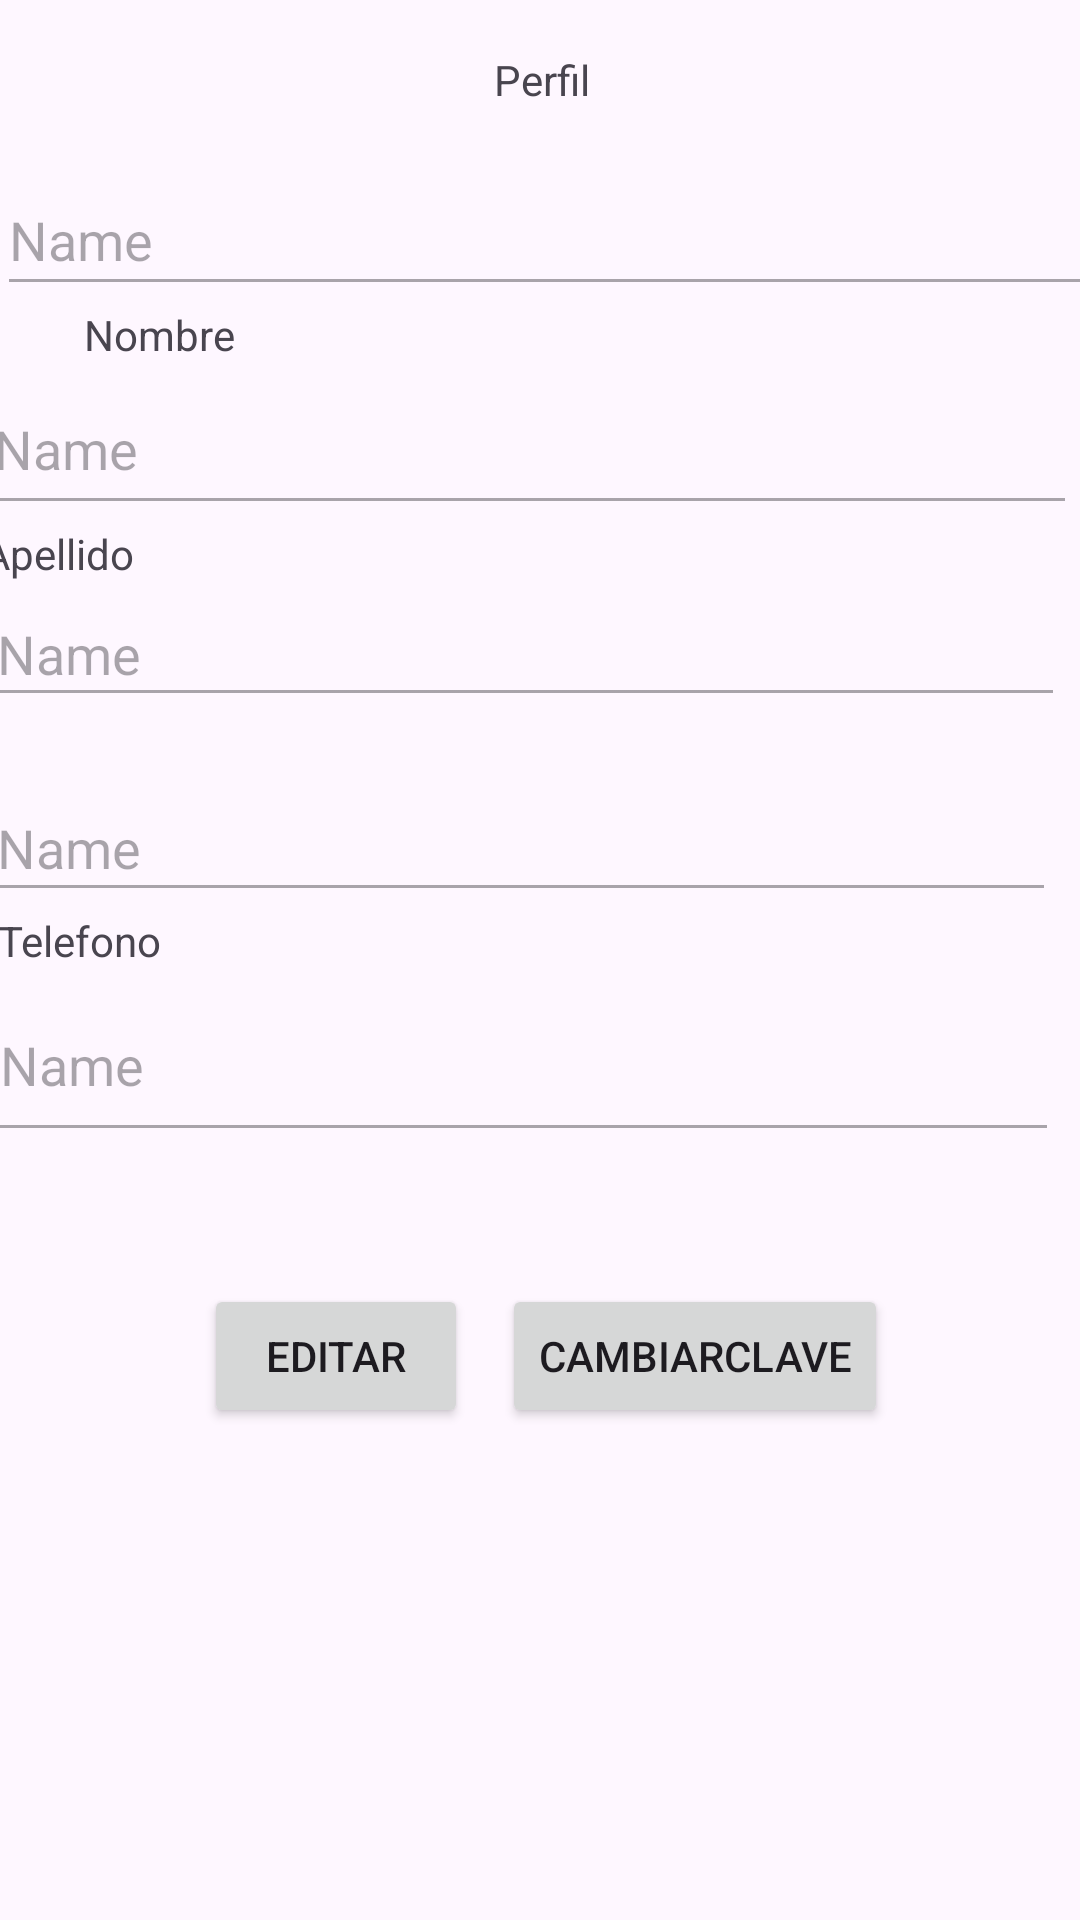

Reconstruct the res/layout file that produces this screen, plus the resources it refers to.
<!-- AndroidManifest.xml: application theme Theme.Tp_Inmobiliaria_Navarro -->
<!-- res/layout/fragment_perfil.xml -->
<?xml version="1.0" encoding="utf-8"?>
<androidx.constraintlayout.widget.ConstraintLayout xmlns:android="http://schemas.android.com/apk/res/android"
    xmlns:app="http://schemas.android.com/apk/res-auto"
    xmlns:tools="http://schemas.android.com/tools"
    android:layout_width="match_parent"
    android:layout_height="match_parent"
    tools:context=".ui.perfil.PerfilFragment">

    <TextView
        android:id="@+id/TvPerfil"
        android:layout_width="wrap_content"
        android:layout_height="wrap_content"
        android:layout_marginStart="177dp"
        android:layout_marginTop="17dp"
        android:layout_marginEnd="176dp"
        android:text="Perfil"
        app:layout_constraintEnd_toEndOf="parent"
        app:layout_constraintStart_toStartOf="parent"
        app:layout_constraintTop_toTopOf="parent" />

    <TextView
        android:id="@+id/TvDni"
        android:layout_width="wrap_content"
        android:layout_height="wrap_content"
        android:layout_marginStart="20dp"
        android:layout_marginEnd="371dp"
        android:text="Dni"
        app:layout_constraintEnd_toEndOf="parent"
        app:layout_constraintHorizontal_bias="0.48"
        app:layout_constraintStart_toStartOf="parent"
        app:layout_constraintTop_toBottomOf="@+id/TvPerfil" />

    <EditText
        android:id="@+id/EtDniPerfil"
        android:layout_width="369dp"
        android:layout_height="47dp"
        android:layout_marginStart="24dp"
        android:layout_marginEnd="18dp"
        android:ems="10"
        android:enabled="false"
        android:inputType="text"
        android:text="Name"
        app:layout_constraintEnd_toEndOf="parent"
        app:layout_constraintStart_toStartOf="parent"
        app:layout_constraintTop_toBottomOf="@+id/TvDni" />

    <TextView
        android:id="@+id/TvNombre"
        android:layout_width="wrap_content"
        android:layout_height="wrap_content"
        android:layout_marginStart="28dp"
        android:text="Nombre"
        app:layout_constraintStart_toStartOf="parent"
        app:layout_constraintTop_toBottomOf="@+id/EtDniPerfil" />

    <EditText
        android:id="@+id/EtNombrePerfil"
        android:layout_width="365dp"
        android:layout_height="54dp"
        android:layout_marginStart="19dp"
        android:layout_marginEnd="27dp"
        android:ems="10"
        android:enabled="false"
        android:inputType="text"
        android:text="Name"
        app:layout_constraintEnd_toEndOf="parent"
        app:layout_constraintStart_toStartOf="parent"
        app:layout_constraintTop_toBottomOf="@+id/TvNombre" />

    <TextView
        android:id="@+id/TvApellido"
        android:layout_width="wrap_content"
        android:layout_height="wrap_content"
        android:layout_marginStart="19dp"
        android:layout_marginEnd="341dp"
        android:text="Apellido"
        app:layout_constraintEnd_toEndOf="parent"
        app:layout_constraintStart_toStartOf="parent"
        app:layout_constraintTop_toBottomOf="@+id/EtNombrePerfil" />

    <EditText
        android:id="@+id/EtApellidoPerfil"
        android:layout_width="360dp"
        android:layout_height="45dp"
        android:layout_marginStart="20dp"
        android:layout_marginEnd="31dp"
        android:ems="10"
        android:enabled="false"
        android:inputType="text"
        android:text="Name"
        app:layout_constraintEnd_toEndOf="parent"
        app:layout_constraintStart_toStartOf="parent"
        app:layout_constraintTop_toBottomOf="@+id/TvApellido" />

    <TextView
        android:id="@+id/TvMailPerfil"
        android:layout_width="wrap_content"
        android:layout_height="wrap_content"
        android:layout_marginStart="19dp"
        android:layout_marginEnd="354dp"
        android:text="E-mail"
        app:layout_constraintEnd_toEndOf="parent"
        app:layout_constraintStart_toStartOf="parent"
        app:layout_constraintTop_toBottomOf="@+id/EtApellidoPerfil" />

    <EditText
        android:id="@+id/EtMailPerfil"
        android:layout_width="357dp"
        android:layout_height="46dp"
        android:layout_marginStart="20dp"
        android:layout_marginEnd="34dp"
        android:ems="10"
        android:enabled="false"
        android:inputType="text"
        android:text="Name"
        app:layout_constraintEnd_toEndOf="parent"
        app:layout_constraintStart_toStartOf="parent"
        app:layout_constraintTop_toBottomOf="@+id/TvMailPerfil" />

    <TextView
        android:id="@+id/TvTelefonoPerfil"
        android:layout_width="wrap_content"
        android:layout_height="wrap_content"
        android:layout_marginStart="24dp"
        android:layout_marginEnd="332dp"
        android:text="Telefono"
        app:layout_constraintEnd_toEndOf="parent"
        app:layout_constraintStart_toStartOf="parent"
        app:layout_constraintTop_toBottomOf="@+id/EtMailPerfil" />

    <EditText
        android:id="@+id/EtTelefono"
        android:layout_width="357dp"
        android:layout_height="61dp"
        android:layout_marginStart="21dp"
        android:layout_marginEnd="33dp"
        android:ems="10"
        android:enabled="false"
        android:inputType="text"
        android:text="Name"
        app:layout_constraintEnd_toEndOf="parent"
        app:layout_constraintStart_toStartOf="parent"
        app:layout_constraintTop_toBottomOf="@+id/TvTelefonoPerfil" />

    <Button
        android:id="@+id/btEditar"
        android:layout_width="wrap_content"
        android:layout_height="wrap_content"
        android:layout_marginStart="64dp"
        android:layout_marginTop="44dp"
        android:text="Editar"
        app:layout_constraintEnd_toStartOf="@+id/BtClave"
        app:layout_constraintHorizontal_bias="0.254"
        app:layout_constraintStart_toStartOf="parent"
        app:layout_constraintTop_toBottomOf="@+id/EtTelefono" />

    <Button
        android:id="@+id/BtClave"
        android:layout_width="wrap_content"
        android:layout_height="wrap_content"
        android:layout_marginTop="44dp"
        android:layout_marginEnd="64dp"
        android:text="CambiarClave"
        app:layout_constraintEnd_toEndOf="parent"
        app:layout_constraintTop_toBottomOf="@+id/EtTelefono" />

</androidx.constraintlayout.widget.ConstraintLayout>
<!-- resources referenced by this layout -->
<resources>
  <style name="Theme.Tp_Inmobiliaria_Navarro" parent="Base.Theme.Tp_Inmobiliaria_Navarro" />
  <style name="Base.Theme.Tp_Inmobiliaria_Navarro" parent="Theme.Material3.DayNight.NoActionBar">
          
          
      </style>
</resources>
